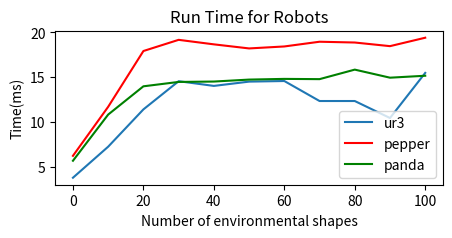

Here is the Python script that generated this plot:
import matplotlib.pyplot as plt
from mpl_toolkits.mplot3d import Axes3D
import matplotlib.font_manager as fm
import matplotlib as mpl
import numpy as np

X = np.array([0,10,20,30,40,50,60,70,80,90,100])
UR3 = np.array([3.791121,7.255723,11.417289,14.563093, 14.038595,14.517183,14.584296,12.351893,12.351893,10.455734,15.490992])
PEPPER= np.array([6.235321,11.708887,17.932518,19.17999,18.676548,18.221565,18.441036,18.968757,18.881295,18.475929,19.41629])
PANDA = np.array([5.68525,10.839986,13.993162,14.482113,14.524839,14.743568,14.821137,14.793453,15.855974,14.955604,15.173285])

fig,ax = plt.subplots() 


ax.plot(X,UR3,label = "ur3");
ax.plot(X,PEPPER, color = 'red',label = "pepper");
ax.plot(X,PANDA, color = 'green',label = "panda");
fig.set_figheight(2)
fig.set_figwidth(5)

#ax.set_xticklabels(X.astype(int))
plt.title("Run Time for Robots")
plt.xlabel("Number of environmental shapes")
plt.ylabel("Time(ms)")
plt.legend(loc="lower right")
plt.savefig("./graph.pdf",bbox_inches="tight")
plt.show()


# fig.set_size_inches(18.5, 10.5)
# fig.savefig('test2png.png', dpi=100)


# ax.title.set_size(20)
# ax.xaxis.label.set_size(16)
# ax.yaxis.label.set_size(16)
# ax.tick_params(axis='x', labelsize=12)
# ax.tick_params(axis='y', labelsize=12)

#ax.legend(('Experimental', 'Control'), ncol=2,prop=minionpro, fontsize=17, loc=9)




